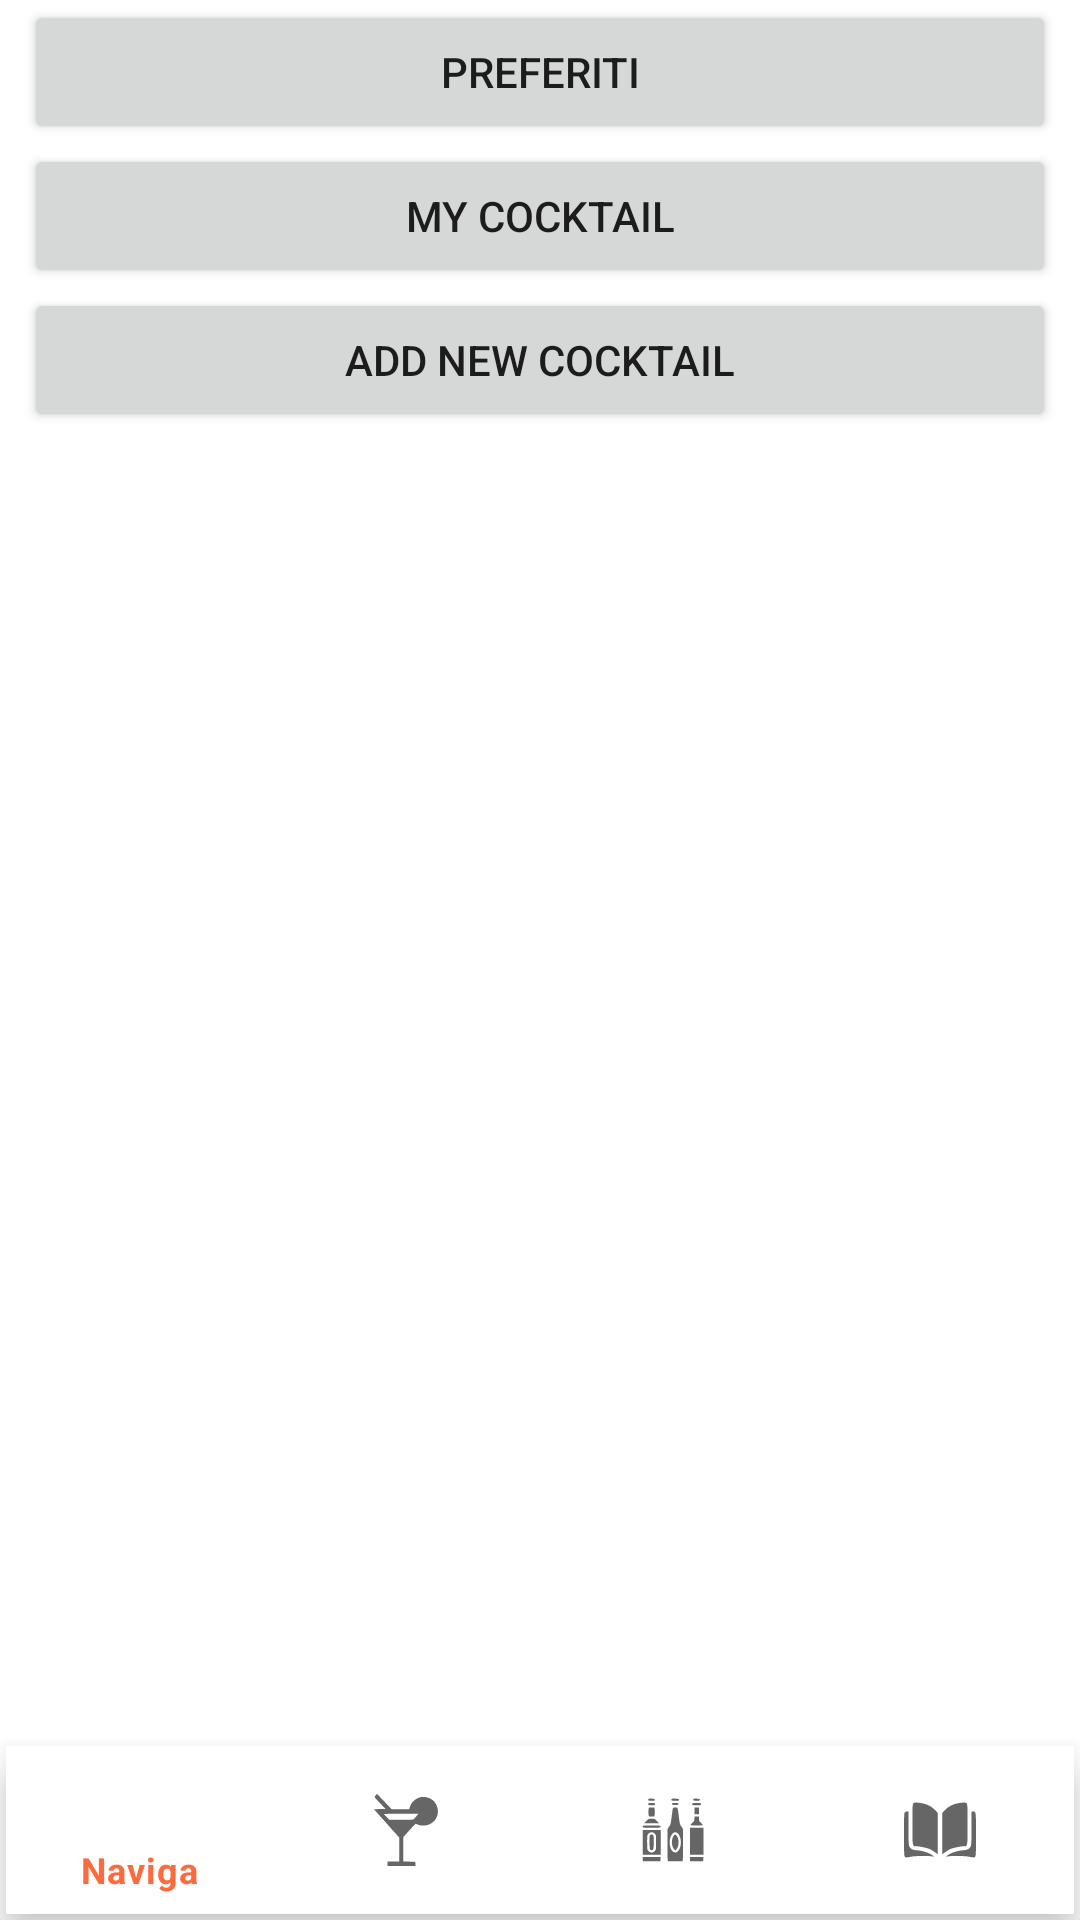

This screen was rendered from an Android layout file. Write that file and the resources it references.
<!-- AndroidManifest.xml: application theme Theme.CocktailMania -->
<!-- res/layout/activity_book.xml -->
<?xml version="1.0" encoding="utf-8"?>
<androidx.constraintlayout.widget.ConstraintLayout xmlns:android="http://schemas.android.com/apk/res/android"
    xmlns:app="http://schemas.android.com/apk/res-auto"
    xmlns:tools="http://schemas.android.com/tools"
    android:layout_width="match_parent"
    android:layout_height="match_parent"
    tools:context=".book.BookActivity">


    <LinearLayout
        android:layout_width="match_parent"
        android:layout_height="match_parent"
        android:layout_marginStart="8dp"
        android:layout_marginEnd="8dp"
        android:orientation="vertical"
        app:layout_constraintEnd_toEndOf="parent"
        app:layout_constraintStart_toStartOf="parent">

        <Button
            android:id="@+id/ckt_pref"
            android:layout_width="match_parent"
            android:layout_height="wrap_content"
            android:text="@string/preferiti" />

        <Button
            android:id="@+id/my_ckt"
            android:layout_width="match_parent"
            android:layout_height="wrap_content"
            android:text="MY COCKTAIL" />

        <Button
            android:id="@+id/addCkt"
            android:layout_width="match_parent"
            android:layout_height="wrap_content"
            android:text="ADD NEW COCKTAIL" />
    </LinearLayout>

    <com.google.android.material.bottomnavigation.BottomNavigationView
        android:id="@+id/bottomNavigationView"
        android:layout_width="match_parent"
        android:layout_height="wrap_content"
        android:layout_marginStart="2dp"
        android:layout_marginEnd="2dp"
        android:layout_marginBottom="2dp"
        app:layout_constraintBottom_toBottomOf="parent"
        app:layout_constraintEnd_toEndOf="parent"

        app:layout_constraintStart_toStartOf="parent"

        app:menu="@menu/bottom_menu" >
    </com.google.android.material.bottomnavigation.BottomNavigationView>



</androidx.constraintlayout.widget.ConstraintLayout>
<!-- resources referenced by this layout -->
<resources>
  <string name="preferiti">Preferiti</string>
  <style name="Theme.CocktailMania" parent="Theme.MaterialComponents.DayNight.DarkActionBar">
          
          <item name="colorPrimary">@color/orange</item>
          <item name="colorPrimaryVariant">@color/dark_orange</item>
          <item name="colorOnPrimary">@color/white</item>
          
          <item name="colorSecondary">@color/loading</item>
          <item name="colorSecondaryVariant">@color/teal_700</item>
          <item name="colorOnSecondary">@color/black</item>
          
          <item name="android:statusBarColor" tools:targetApi="l">?attr/colorPrimaryVariant</item>
      </style>
  <color name="orange">#FB6B3D</color>
  <color name="dark_orange">#AE2A00</color>
  <color name="white">#FFFFFFFF</color>
  <color name="teal_700">#FF018786</color>
  <color name="black">#FF000000</color>
</resources>
